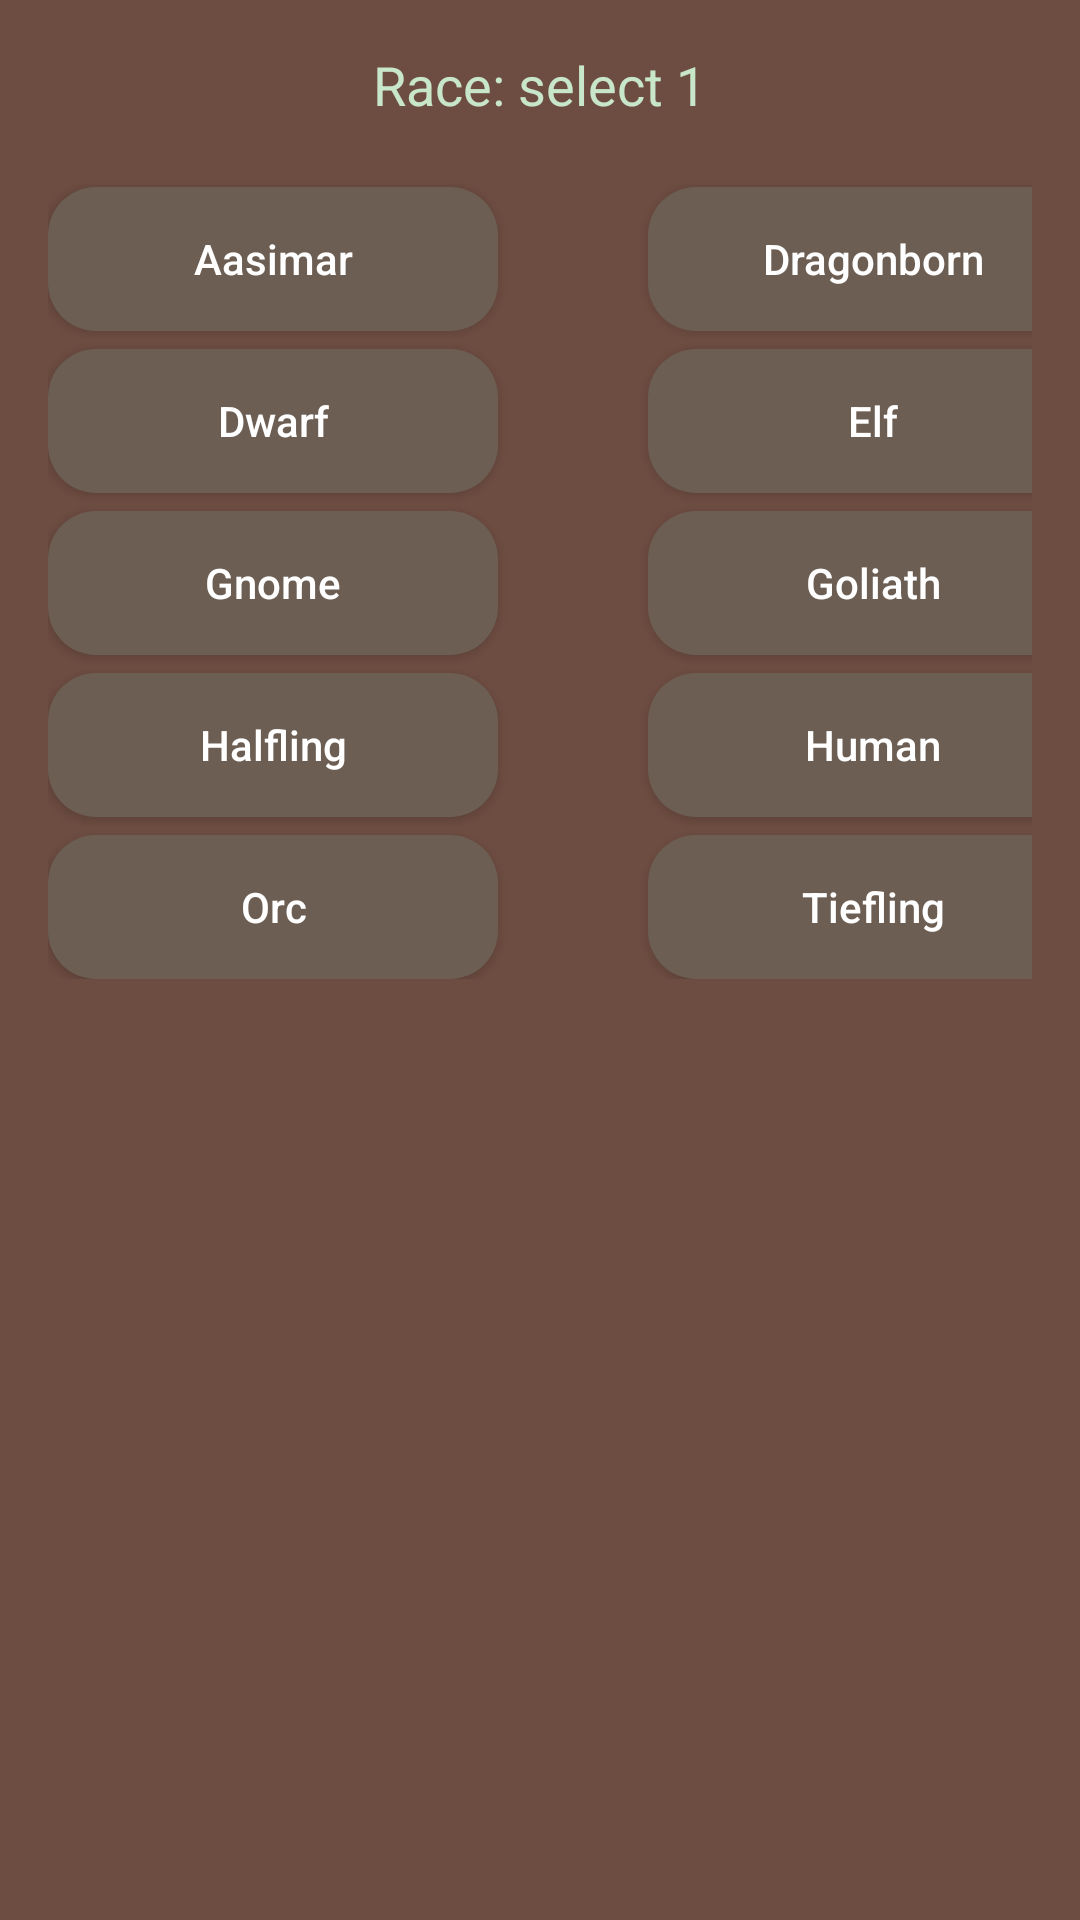

Reconstruct the res/layout file that produces this screen, plus the resources it refers to.
<!-- AndroidManifest.xml: application theme Theme.AppCompat.DayNight.NoActionBar -->
<!-- res/layout/fragment_race.xml -->
<?xml version="1.0" encoding="utf-8"?>
<ScrollView xmlns:android="http://schemas.android.com/apk/res/android"
    android:layout_width="match_parent"
    android:layout_height="match_parent"
    android:background="#6D4C41"
    android:padding="16dp">

    <LinearLayout
        android:layout_width="match_parent"
        android:layout_height="wrap_content"
        android:orientation="vertical"
        android:gravity="center_horizontal">

        <TextView
            android:id="@+id/raceTitle"
            android:layout_width="wrap_content"
            android:layout_height="wrap_content"
            android:text="Race: select 1"
            android:textSize="18sp"
            android:textColor="#C8E6C9"
            android:layout_gravity="center_horizontal"
            android:layout_marginBottom="16dp" />

        <GridLayout
            android:id="@+id/raceGrid"
            android:layout_width="match_parent"
            android:layout_height="wrap_content"
            android:columnCount="2"
            android:rowCount="5"
            android:alignmentMode="alignMargins"
            android:columnOrderPreserved="false">

            <Button android:id="@+id/btnAasimar" android:text="Aasimar" style="@style/CharacterButton"
                android:textAllCaps="false"/>
            <Button android:id="@+id/btnDragonborn" android:text="Dragonborn" style="@style/CharacterButton"
                android:textAllCaps="false"/>
            <Button android:id="@+id/btnDwarf" android:text="Dwarf" style="@style/CharacterButton"
                android:textAllCaps="false"/>
            <Button android:id="@+id/btnElf" android:text="Elf" style="@style/CharacterButton"
                android:textAllCaps="false"/>
            <Button android:id="@+id/btnGnome" android:text="Gnome" style="@style/CharacterButton"
                android:textAllCaps="false"/>
            <Button android:id="@+id/btnGoliath" android:text="Goliath" style="@style/CharacterButton"
                android:textAllCaps="false"/>
            <Button android:id="@+id/btnHalfling" android:text="Halfling" style="@style/CharacterButton"
                android:textAllCaps="false"/>
            <Button android:id="@+id/btnHuman" android:text="Human" style="@style/CharacterButton"
                android:textAllCaps="false"/>
            <Button android:id="@+id/btnOrc" android:text="Orc" style="@style/CharacterButton"
                android:textAllCaps="false"/>
            <Button android:id="@+id/btnTiefling" android:text="Tiefling" style="@style/CharacterButton"
                android:textAllCaps="false"/>
        </GridLayout>
    </LinearLayout>
</ScrollView>
<!-- resources referenced by this layout -->
<resources>
  <style name="CharacterButton">
          <item name="android:layout_width">150dp</item> 
          <item name="android:layout_height">wrap_content</item>
          <item name="android:textColor">#FFFFFF</item>
          <item name="android:padding">8dp</item>
          <item name="android:layout_marginTop">6dp</item>
          <item name="android:layout_marginEnd">50dp</item>
          <item name="android:background">@drawable/rounded_char_button</item>
          <item name="android:textAllCaps">false</item>
  
      </style>
  <!-- drawable rounded_char_button (drawable) -->
  <?xml version="1.0" encoding="utf-8"?>
  <shape xmlns:android="http://schemas.android.com/apk/res/android">
      <solid android:color="#6C5E53" /> 
      <corners android:radius="16dp" /> 
  </shape>
</resources>
